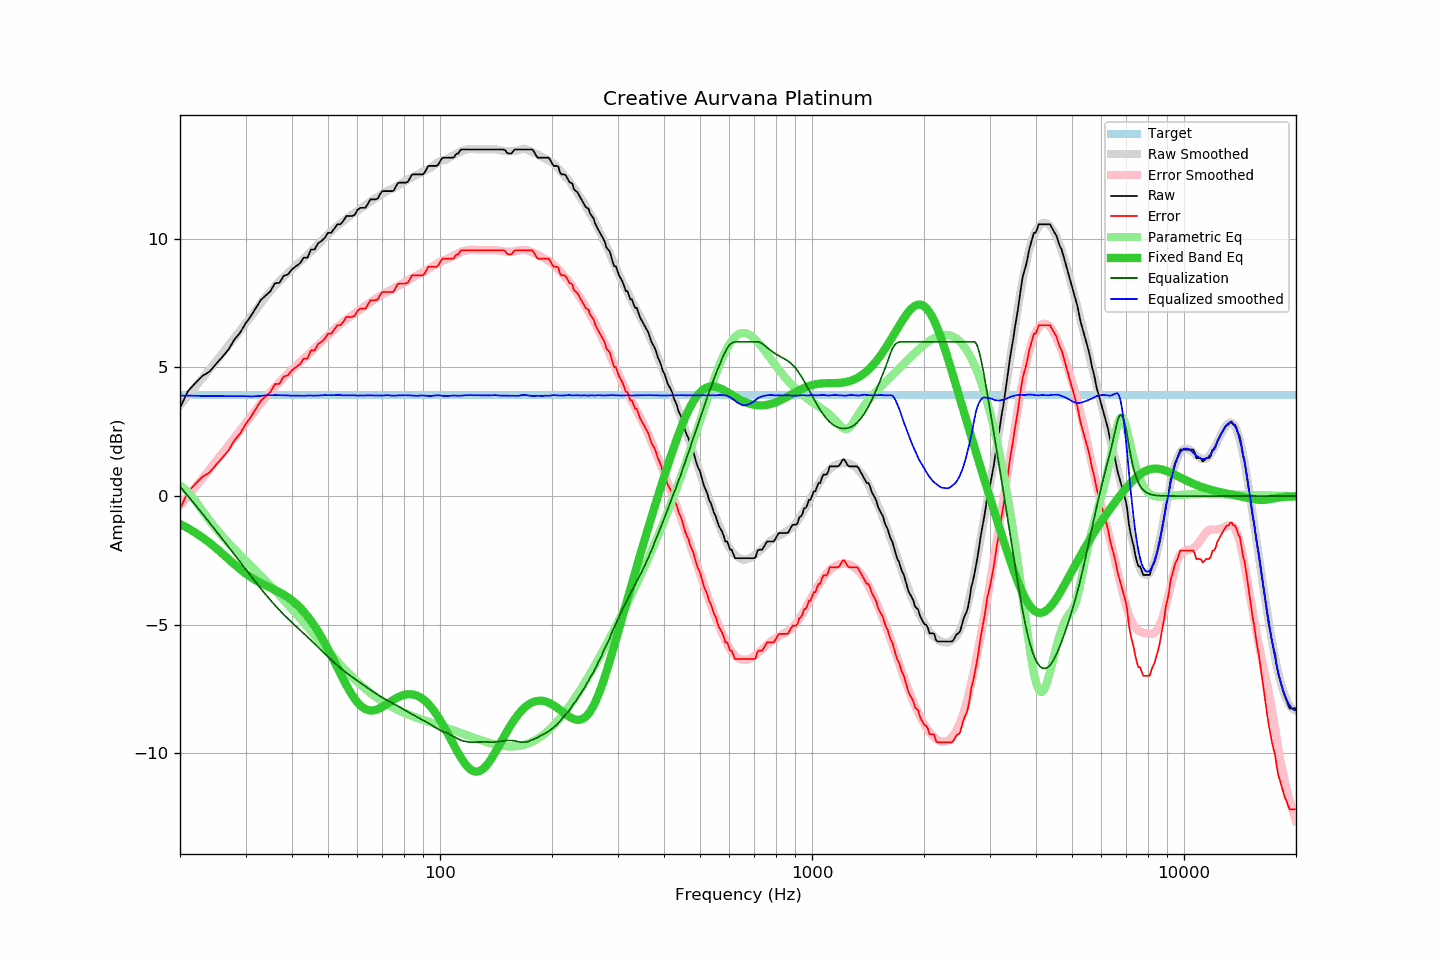

The file beside this chart, header and first rows:
frequency, raw, error, smoothed, error_smoothed, equalization, parametric_eq, equalized_raw, equalized_smoothed, target
20, 3.43, -0.50, 3.53, -0.38, 0.38, -1.09, 3.80, 3.91, 3.92
21, 4.08, 0.15, 3.89, -0.01, 0.01, -1.25, 4.09, 3.90, 3.92
22, 4.40, 0.47, 4.25, 0.35, -0.35, -1.42, 4.05, 3.90, 3.92
23, 4.68, 0.75, 4.59, 0.69, -0.69, -1.61, 3.98, 3.89, 3.92
24, 4.84, 0.91, 4.92, 1.03, -1.03, -1.81, 3.81, 3.89, 3.92
25, 5.14, 1.21, 5.24, 1.36, -1.36, -2.02, 3.78, 3.89, 3.92
26, 5.42, 1.49, 5.56, 1.67, -1.67, -2.24, 3.75, 3.88, 3.92
27, 5.70, 1.77, 5.86, 1.97, -1.97, -2.45, 3.72, 3.88, 3.92
28, 6.09, 2.16, 6.15, 2.27, -2.27, -2.65, 3.82, 3.88, 3.92
29, 6.35, 2.42, 6.43, 2.55, -2.55, -2.84, 3.79, 3.88, 3.92
30, 6.71, 2.78, 6.71, 2.82, -2.82, -3.01, 3.88, 3.88, 3.92
31, 7.00, 3.07, 6.97, 3.10, -3.10, -3.15, 3.90, 3.87, 3.92
32, 7.32, 3.39, 7.24, 3.36, -3.36, -3.28, 3.96, 3.88, 3.92
33, 7.63, 3.70, 7.50, 3.60, -3.60, -3.38, 4.03, 3.90, 3.92
34, 7.80, 3.87, 7.75, 3.83, -3.83, -3.48, 3.97, 3.92, 3.92
35, 7.97, 4.04, 7.96, 4.04, -4.04, -3.56, 3.92, 3.92, 3.92
36, 8.28, 4.35, 8.17, 4.24, -4.24, -3.65, 4.03, 3.93, 3.92
37, 8.29, 4.36, 8.35, 4.43, -4.43, -3.74, 3.86, 3.92, 3.92
38, 8.57, 4.64, 8.52, 4.60, -4.60, -3.83, 3.96, 3.91, 3.92
39, 8.62, 4.69, 8.68, 4.77, -4.77, -3.94, 3.85, 3.91, 3.92
40, 8.82, 4.89, 8.82, 4.92, -4.92, -4.05, 3.90, 3.90, 3.92
41, 8.94, 5.01, 8.97, 5.06, -5.06, -4.18, 3.87, 3.90, 3.92
42, 9.05, 5.12, 9.10, 5.20, -5.20, -4.33, 3.85, 3.90, 3.92
43, 9.27, 5.34, 9.23, 5.34, -5.34, -4.49, 3.93, 3.90, 3.92
44, 9.27, 5.34, 9.38, 5.47, -5.47, -4.66, 3.80, 3.91, 3.92
45, 9.59, 5.66, 9.51, 5.61, -5.61, -4.85, 3.98, 3.91, 3.92
46, 9.59, 5.66, 9.64, 5.74, -5.74, -5.05, 3.85, 3.90, 3.92
47, 9.83, 5.90, 9.78, 5.87, -5.87, -5.26, 3.95, 3.91, 3.92
48, 9.92, 5.99, 9.92, 6.00, -6.00, -5.48, 3.91, 3.92, 3.92
49, 10.04, 6.11, 10.06, 6.13, -6.13, -5.71, 3.91, 3.93, 3.92
50, 10.24, 6.31, 10.17, 6.25, -6.25, -5.95, 3.99, 3.92, 3.92
51, 10.24, 6.31, 10.29, 6.37, -6.37, -6.19, 3.87, 3.92, 3.92
52, 10.41, 6.48, 10.40, 6.48, -6.48, -6.43, 3.93, 3.92, 3.92
53, 10.57, 6.64, 10.51, 6.58, -6.58, -6.67, 3.98, 3.93, 3.92
54, 10.57, 6.64, 10.61, 6.68, -6.68, -6.91, 3.88, 3.93, 3.92
55, 10.71, 6.78, 10.69, 6.78, -6.78, -7.13, 3.93, 3.91, 3.92
56, 10.89, 6.96, 10.78, 6.87, -6.87, -7.35, 4.02, 3.92, 3.92
57, 10.89, 6.96, 10.86, 6.95, -6.95, -7.55, 3.94, 3.91, 3.92
58, 10.89, 6.96, 10.95, 7.03, -7.03, -7.73, 3.86, 3.92, 3.92
59, 10.94, 7.01, 11.02, 7.10, -7.10, -7.89, 3.83, 3.92, 3.92
60, 11.13, 7.20, 11.09, 7.18, -7.18, -8.02, 3.95, 3.91, 3.92
61, 11.21, 7.28, 11.16, 7.25, -7.25, -8.13, 3.95, 3.91, 3.92
62, 11.21, 7.28, 11.23, 7.33, -7.33, -8.22, 3.88, 3.91, 3.92
63, 11.21, 7.28, 11.31, 7.40, -7.40, -8.28, 3.81, 3.91, 3.92
64, 11.37, 7.44, 11.38, 7.47, -7.47, -8.32, 3.90, 3.92, 3.92
65, 11.54, 7.61, 11.45, 7.54, -7.54, -8.33, 4.00, 3.92, 3.92
66, 11.54, 7.61, 11.51, 7.60, -7.60, -8.33, 3.94, 3.91, 3.92
67, 11.54, 7.61, 11.57, 7.66, -7.66, -8.31, 3.87, 3.91, 3.92
68, 11.57, 7.64, 11.63, 7.72, -7.72, -8.28, 3.84, 3.91, 3.92
69, 11.74, 7.81, 11.69, 7.78, -7.78, -8.24, 3.96, 3.91, 3.92
70, 11.86, 7.93, 11.74, 7.83, -7.83, -8.19, 4.02, 3.91, 3.92
71, 11.86, 7.93, 11.80, 7.89, -7.89, -8.14, 3.97, 3.92, 3.92
72, 11.86, 7.93, 11.86, 7.93, -7.93, -8.08, 3.92, 3.92, 3.92
73, 11.86, 7.93, 11.90, 7.98, -7.98, -8.03, 3.87, 3.92, 3.92
74, 11.86, 7.93, 11.93, 8.03, -8.03, -7.97, 3.83, 3.91, 3.92
75, 11.87, 7.94, 11.97, 8.07, -8.07, -7.92, 3.80, 3.90, 3.92
76, 12.02, 8.09, 12.02, 8.11, -8.11, -7.87, 3.90, 3.91, 3.92
77, 12.17, 8.24, 12.07, 8.16, -8.16, -7.82, 4.01, 3.91, 3.92
78, 12.19, 8.26, 12.12, 8.21, -8.21, -7.79, 3.98, 3.92, 3.92
79, 12.19, 8.26, 12.17, 8.25, -8.25, -7.76, 3.93, 3.91, 3.92
... 553 more rows
